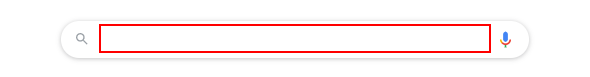
Task: Clothing Consultant
Workflow: Main

Step 1: type "[city + " weather in fahrenheit"]" into the text box 'q'

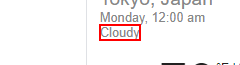
Step 2: get-text from the element 'wob_dc'

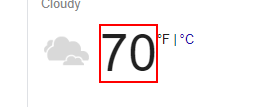
Step 3: get-text from the element 'wob_tm'
